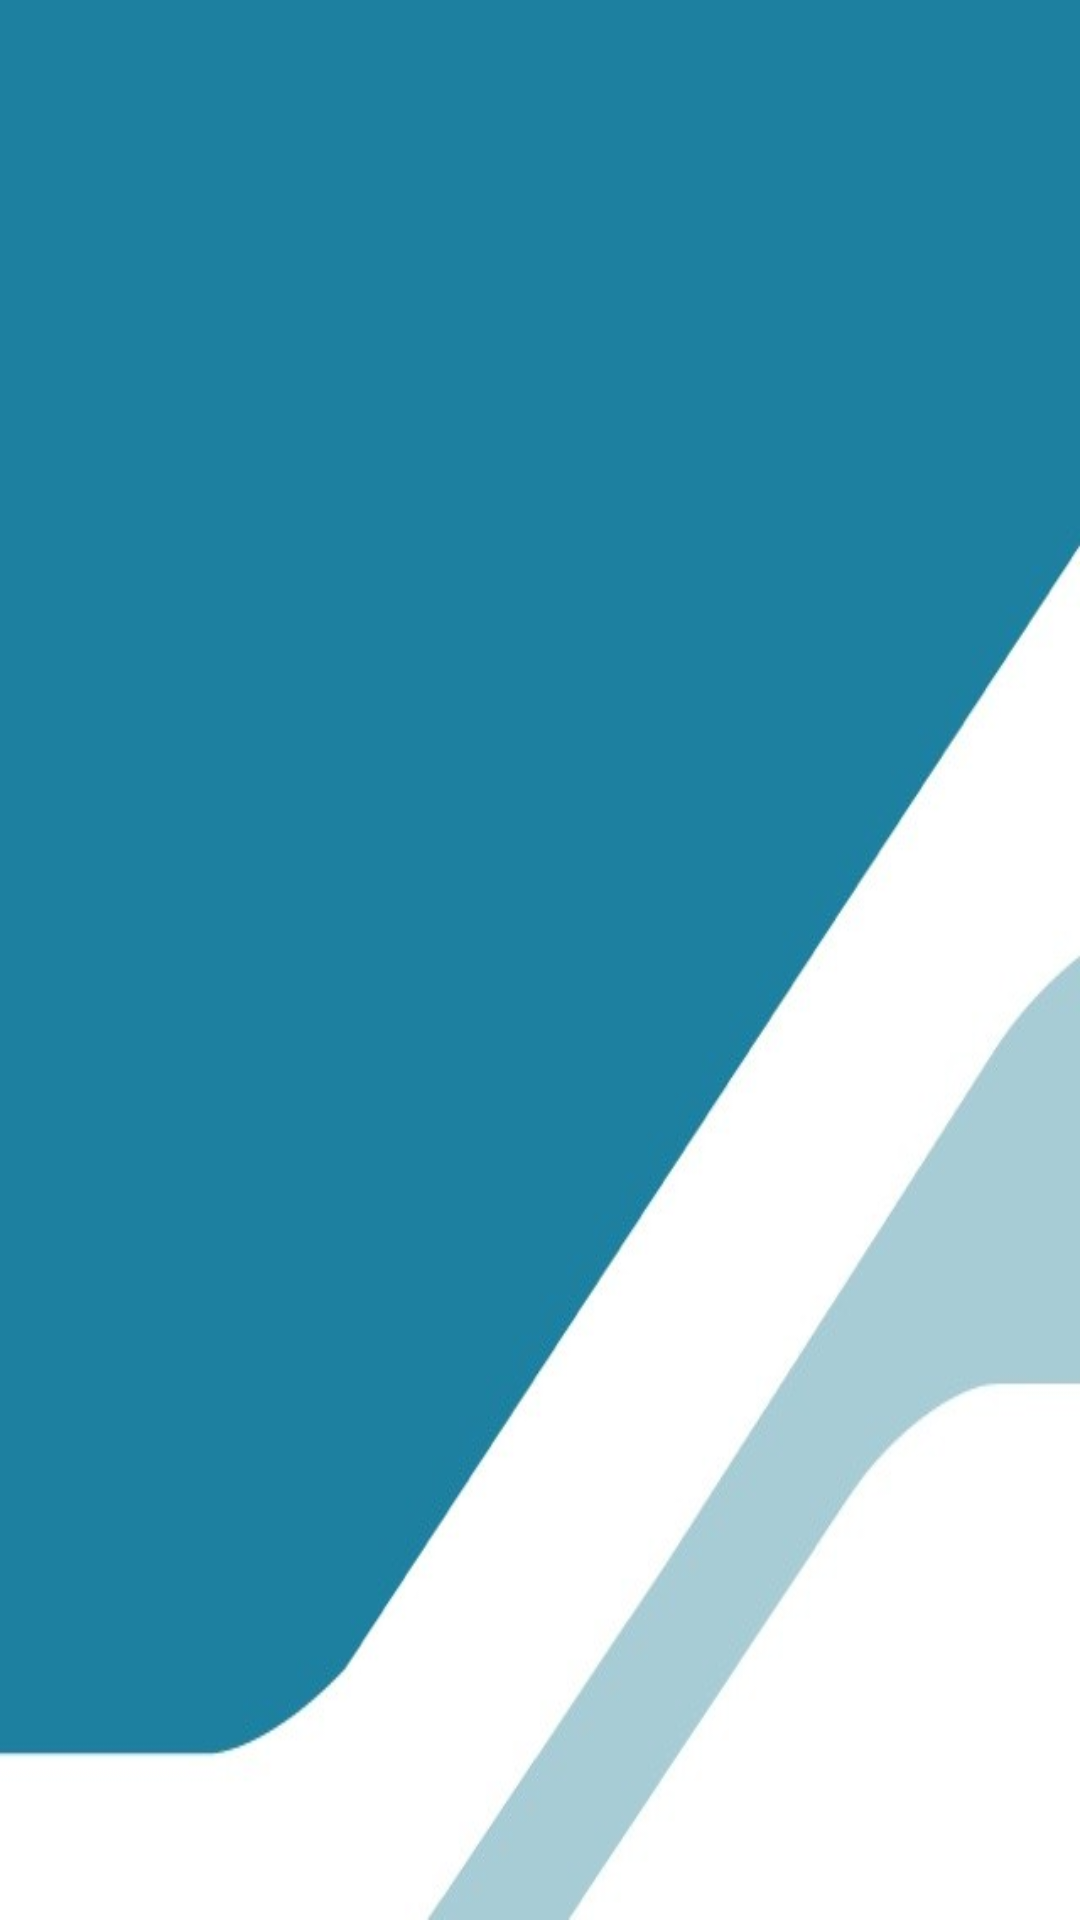

Android layout source for this screen:
<!-- AndroidManifest.xml: application theme Theme.GPATracker -->
<!-- res/layout/nav_header.xml -->
<?xml version="1.0" encoding="utf-8"?>
<LinearLayout xmlns:android="http://schemas.android.com/apk/res/android"
    android:layout_width="match_parent"
    android:layout_height="120dp"
    android:gravity="bottom"
    android:orientation="horizontal"
    android:padding="8dp"
    android:background="@drawable/draw1"
    android:theme="@style/ThemeOverlay.AppCompat.Dark">

    <ImageView
        android:id="@+id/profile"
        android:layout_width="105dp"
        android:layout_height="88dp"
        android:layout_marginVertical="10sp"
        android:clickable="true"
        android:contentDescription="@string/acount"
        android:focusable="true"
        android:src="@drawable/prof1" />

    <TextView
        android:layout_width="154dp"
        android:layout_height="27dp"
        android:layout_marginHorizontal="0.5dp"
        android:layout_marginVertical="10dp"
        android:text="@string/cye"
        android:textColor="@color/white"
        android:textSize="15sp"
        android:textStyle="bold" />



</LinearLayout>
<!-- resources referenced by this layout -->
<resources>
  <color name="white">#FFFFFFFF</color>
  <!-- drawable draw1: jpeg bitmap (drawable, 17653 bytes) -->
  <string name="acount">Acount</string>
  <string name="cye">Cybher</string>
  <style name="Theme.GPATracker" parent="Base.Theme.GPATracker" />
  <style name="Base.Theme.GPATracker" parent="Theme.Material3.DayNight.NoActionBar">
          <item name="colorPrimaryVariant">@color/pink</item>
          
          
      </style>
  <color name="pink">#ff66b3</color>
</resources>
